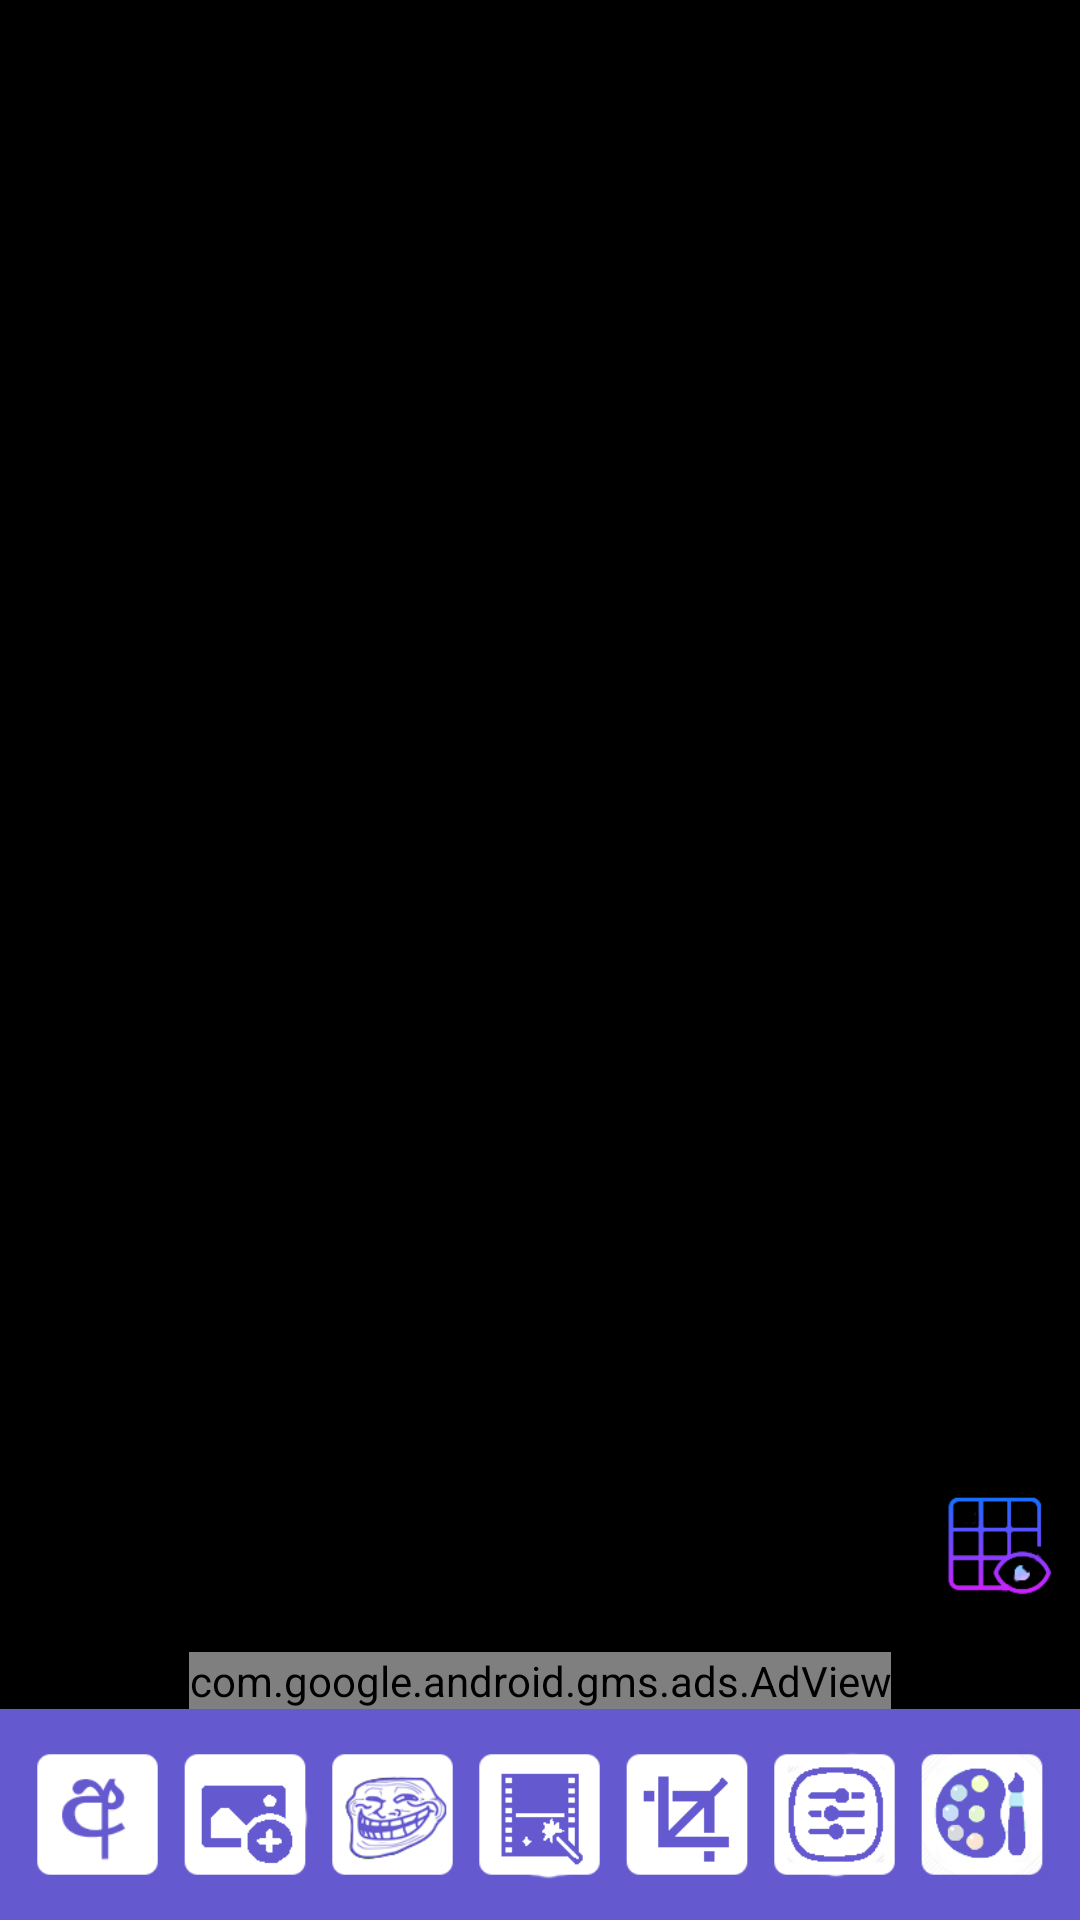

Produce the Android XML layout that renders to this screen, including the resource entries it uses.
<!-- AndroidManifest.xml: application theme AppTheme -->
<!-- res/layout/activity_editor.xml -->
<?xml version="1.0" encoding="utf-8"?>
<androidx.constraintlayout.widget.ConstraintLayout xmlns:android="http://schemas.android.com/apk/res/android"
    xmlns:app="http://schemas.android.com/apk/res-auto"
    xmlns:tools="http://schemas.android.com/tools"
    android:layout_width="match_parent"
    android:layout_height="match_parent"
    android:background="@android:color/black"
    android:id="@+id/constraint_main"
    tools:context=".activities.EditorActivity">


    <ImageView
        android:id="@+id/userSelectedImage"
        android:layout_width="match_parent"
        android:layout_height="0dp"
        android:adjustViewBounds="true"
        android:scaleType="centerInside"
        app:layout_constraintBottom_toTopOf="@+id/guideline20"
        app:layout_constraintEnd_toEndOf="parent"
        app:layout_constraintHorizontal_bias="0.0"
        app:layout_constraintStart_toStartOf="parent"
        app:layout_constraintTop_toTopOf="parent"
        app:layout_constraintVertical_bias="0.35" />

    <com.sba.sinhalaphotoeditor.custom.views.GridView
        android:id="@+id/grid_view"
        android:layout_width="match_parent"
        android:layout_height="0dp"
        android:visibility="gone"
        app:layout_constraintBottom_toBottomOf="@+id/userSelectedImage"
        app:layout_constraintTop_toTopOf="parent" />


    <com.google.android.gms.ads.AdView
        android:id="@+id/adView"
        android:layout_width="wrap_content"
        android:layout_height="wrap_content"
        android:layout_alignParentBottom="true"
        android:layout_centerHorizontal="true"
        app:adSize="BANNER"
        app:adUnitId="ca-app-pub-3538783908730049/9447798776"
        app:layout_constraintBottom_toTopOf="@+id/guideline20"
        app:layout_constraintEnd_toEndOf="parent"
        app:layout_constraintStart_toStartOf="parent" />


    <ImageView
        android:id="@+id/grid_icon"
        android:layout_width="40dp"
        android:layout_height="40dp"
        android:layout_marginEnd="8dp"
        android:layout_marginBottom="16dp"
        android:src="@drawable/grid_hide"
        app:layout_constraintBottom_toTopOf="@+id/adView"
        app:layout_constraintEnd_toEndOf="parent" />


    <androidx.constraintlayout.widget.ConstraintLayout
        android:id="@+id/layout1"
        android:layout_width="match_parent"
        android:layout_height="0dp"
        android:background="@color/material_dark_blue"
        app:layout_constraintBottom_toBottomOf="parent"
        app:layout_constraintEnd_toEndOf="parent"
        app:layout_constraintStart_toStartOf="parent"
        app:layout_constraintTop_toTopOf="@+id/guideline20">



        <androidx.constraintlayout.widget.ConstraintLayout
            android:id="@+id/layout"
            android:layout_width="0dp"
            android:layout_height="match_parent"
            android:layout_gravity="center"
            android:layout_marginStart="8dp"
            android:layout_marginEnd="8dp"
            app:layout_constraintBottom_toBottomOf="parent"
            app:layout_constraintEnd_toEndOf="parent"
            app:layout_constraintStart_toStartOf="parent"
            app:layout_constraintTop_toTopOf="parent">


            <androidx.constraintlayout.widget.Guideline
                android:id="@+id/middle1"
                android:layout_width="wrap_content"
                android:layout_height="wrap_content"
                android:orientation="vertical"
                app:layout_constraintGuide_percent="0." />

            <androidx.constraintlayout.widget.Guideline
                android:id="@+id/middle2"
                android:layout_width="wrap_content"
                android:layout_height="wrap_content"
                android:orientation="vertical"
                app:layout_constraintGuide_percent="0.1428" />

            <androidx.constraintlayout.widget.Guideline
                android:id="@+id/middle3"
                android:layout_width="wrap_content"
                android:layout_height="wrap_content"
                android:orientation="vertical"
                app:layout_constraintGuide_percent="0.2856" />

            <androidx.constraintlayout.widget.Guideline
                android:id="@+id/middle4"
                android:layout_width="wrap_content"
                android:layout_height="wrap_content"
                android:orientation="vertical"
                app:layout_constraintGuide_percent="0.4284" />

            <androidx.constraintlayout.widget.Guideline
                android:id="@+id/middle5"
                android:layout_width="wrap_content"
                android:layout_height="wrap_content"
                android:orientation="vertical"
                app:layout_constraintGuide_percent="0.5712" />


            <androidx.constraintlayout.widget.Guideline
                android:id="@+id/middle6"
                android:layout_width="wrap_content"
                android:layout_height="wrap_content"
                android:orientation="vertical"
                app:layout_constraintGuide_percent="0.7140" />

            <androidx.constraintlayout.widget.Guideline
                android:id="@+id/middle8"
                android:layout_width="wrap_content"
                android:layout_height="wrap_content"
                android:orientation="vertical"
                app:layout_constraintGuide_percent="0.8568" />

            <androidx.constraintlayout.widget.Guideline
                android:id="@+id/middle7"
                android:layout_width="wrap_content"
                android:layout_height="wrap_content"
                android:orientation="vertical"
                app:layout_constraintGuide_percent="0.9996" />


            <androidx.constraintlayout.widget.Guideline
                android:id="@+id/top"
                android:layout_width="wrap_content"
                android:layout_height="wrap_content"
                android:orientation="horizontal"
                app:layout_constraintGuide_percent="0.19" />

            <androidx.constraintlayout.widget.Guideline
                android:id="@+id/bottom"
                android:layout_width="wrap_content"
                android:layout_height="wrap_content"
                android:orientation="horizontal"
                app:layout_constraintGuide_percent="0.81" />


            <ImageView
                android:id="@+id/addText"
                android:layout_width="0dp"
                android:layout_height="0dp"
                android:src="@drawable/addtext"
                app:layout_constraintBottom_toTopOf="@+id/bottom"
                app:layout_constraintEnd_toStartOf="@+id/middle2"
                app:layout_constraintHorizontal_chainStyle="spread_inside"
                app:layout_constraintStart_toStartOf="@+id/middle1"
                app:layout_constraintTop_toTopOf="@+id/top"
                app:layout_constraintVertical_bias="0.133" />


            <ImageView
                android:id="@+id/addImage"
                android:layout_width="0dp"
                android:layout_height="0dp"
                android:src="@drawable/addimage"
                app:layout_constraintBottom_toTopOf="@+id/bottom"
                app:layout_constraintEnd_toStartOf="@+id/middle3"
                app:layout_constraintStart_toStartOf="@+id/middle2"
                app:layout_constraintTop_toTopOf="@+id/top"
                app:layout_constraintVertical_bias="0.533" />


            <ImageView
                android:id="@+id/addSticker"
                android:layout_width="0dp"
                android:layout_height="0dp"
                android:src="@drawable/addsticker"
                app:layout_constraintBottom_toBottomOf="@+id/addImage"
                app:layout_constraintEnd_toStartOf="@+id/middle4"
                app:layout_constraintStart_toStartOf="@+id/middle3"
                app:layout_constraintTop_toTopOf="@+id/addImage"
                app:layout_constraintVertical_bias="0.466" />

            <ImageView
                android:id="@+id/addEffect"
                android:layout_width="0dp"
                android:layout_height="0dp"
                android:src="@drawable/addeffect"
                app:layout_constraintBottom_toTopOf="@+id/bottom"
                app:layout_constraintEnd_toStartOf="@+id/middle5"
                app:layout_constraintStart_toStartOf="@+id/middle4"
                app:layout_constraintTop_toTopOf="@+id/top" />

            <ImageView
                android:id="@+id/addCrop"
                android:layout_width="0dp"
                android:layout_height="0dp"
                android:src="@drawable/addcrop"
                app:layout_constraintBottom_toTopOf="@+id/bottom"
                app:layout_constraintEnd_toStartOf="@+id/middle6"
                app:layout_constraintStart_toStartOf="@+id/middle5"
                app:layout_constraintTop_toTopOf="@+id/top"
                app:layout_constraintVertical_bias="0.466" />




            <ImageView
                android:id="@+id/addBlur"
                android:layout_width="0dp"
                android:layout_height="0dp"
                android:src="@drawable/addblur"
                app:layout_constraintBottom_toTopOf="@+id/bottom"
                app:layout_constraintEnd_toStartOf="@+id/middle8"
                app:layout_constraintStart_toStartOf="@+id/middle6"
                app:layout_constraintTop_toTopOf="@id/addEffect"
                app:layout_constraintVertical_bias="0.466" />


            <ImageView
                android:id="@+id/drawImage"
                android:layout_width="0dp"
                android:layout_height="0dp"
                android:src="@drawable/draw_on_image_icon"
                app:layout_constraintBottom_toTopOf="@+id/bottom"
                app:layout_constraintEnd_toStartOf="@+id/middle7"
                app:layout_constraintStart_toStartOf="@+id/middle8"
                app:layout_constraintTop_toTopOf="@id/addEffect"
                app:layout_constraintVertical_bias="0.466" />

        </androidx.constraintlayout.widget.ConstraintLayout>


    </androidx.constraintlayout.widget.ConstraintLayout>

    <androidx.constraintlayout.widget.Guideline
        android:id="@+id/guideline20"
        android:layout_width="wrap_content"
        android:layout_height="wrap_content"
        android:orientation="horizontal"
        app:layout_constraintGuide_percent="0.89" />

    <androidx.constraintlayout.widget.Guideline
        android:id="@+id/guideline22"
        android:layout_width="wrap_content"
        android:layout_height="wrap_content"
        android:orientation="vertical"
        app:layout_constraintGuide_percent="1.0" />

</androidx.constraintlayout.widget.ConstraintLayout>
<!-- resources referenced by this layout -->
<resources>
  <color name="material_dark_blue">#6459cf</color>
  <!-- drawable addblur: png bitmap (drawable, 20021 bytes) -->
  <!-- drawable addcrop: png bitmap (drawable, 19066 bytes) -->
  <!-- drawable addeffect: png bitmap (drawable, 19687 bytes) -->
  <!-- drawable addimage: png bitmap (drawable, 19080 bytes) -->
  <!-- drawable addsticker: png bitmap (drawable, 27677 bytes) -->
  <!-- drawable addtext: png bitmap (drawable, 20028 bytes) -->
  <!-- drawable draw_on_image_icon: png bitmap (drawable, 26105 bytes) -->
  <!-- drawable grid_hide: png bitmap (drawable, 18176 bytes) -->
  <style name="AppTheme" parent="Theme.AppCompat.Light.DarkActionBar">
          
          <item name="colorPrimary">@color/material_dark_blue</item>
          <item name="colorPrimaryDark">@color/material_dark_blue</item>
          <item name="colorAccent">@color/material_dark_blue</item>
          <item name="android:windowDisablePreview">true</item>
          <item name="android:windowFullscreen">true</item>
      </style>
</resources>
